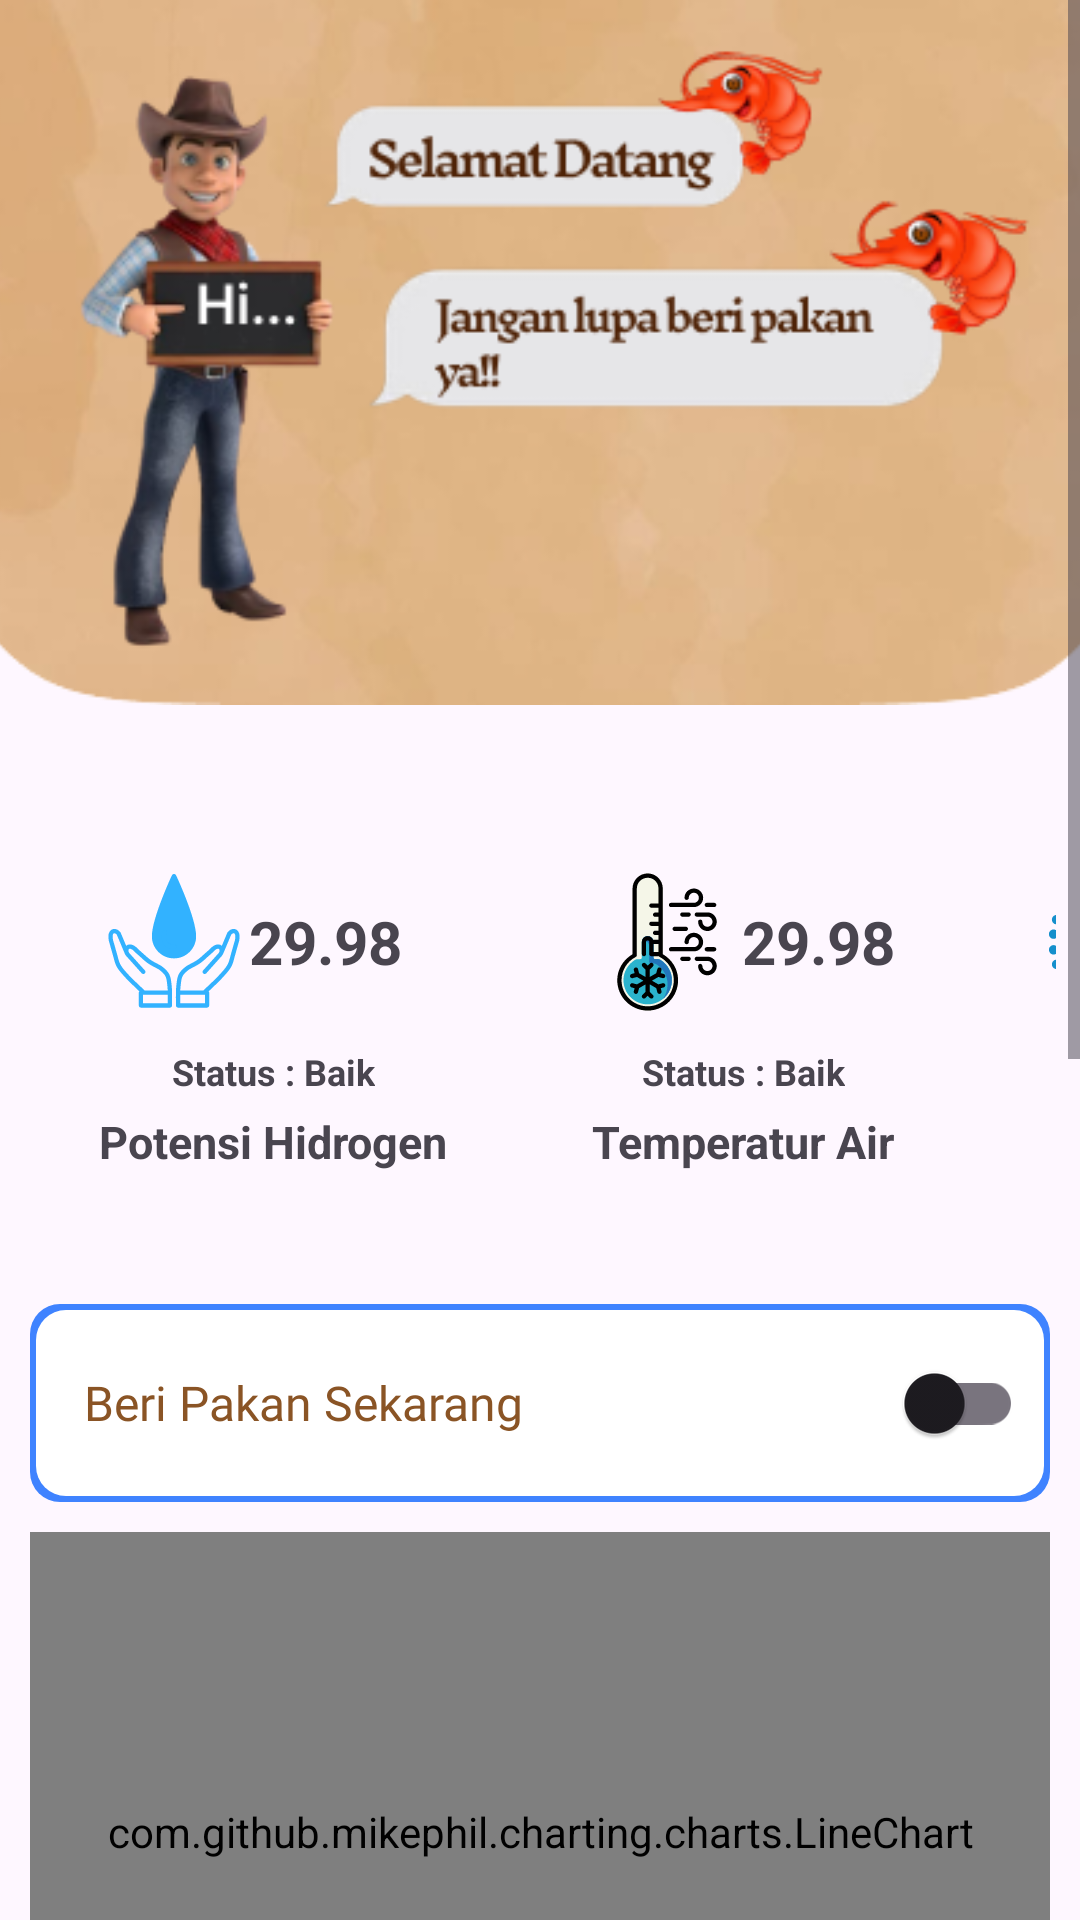

This screen was rendered from an Android layout file. Write that file and the resources it references.
<!-- AndroidManifest.xml: application theme Theme.IOT -->
<!-- res/layout/fragment_dashboard.xml -->
<RelativeLayout
    xmlns:android="http://schemas.android.com/apk/res/android"
    xmlns:tools="http://schemas.android.com/tools"
    android:layout_width="match_parent"
    android:layout_height="match_parent"
    tools:context=".DashboardFragment">

    
    <ScrollView
        android:id="@+id/scrollView"
        android:layout_width="match_parent"
        android:layout_height="match_parent"
        tools:ignore="UselessParent">

        <LinearLayout
            android:id="@+id/contentContainer"
            android:layout_width="match_parent"
            android:layout_height="wrap_content"
            android:orientation="vertical">

            
            <ImageView
                android:id="@+id/db_frame"
                android:layout_width="match_parent"
                android:layout_height="235dp"
                android:layout_marginBottom="16dp"
                android:scaleType="centerCrop"
                android:src="@drawable/db_frame" />

            
            <HorizontalScrollView
                android:layout_width="match_parent"
                android:layout_height="wrap_content"
                android:scrollbars="none"
                android:padding="8dp">

                <LinearLayout
                    android:layout_width="wrap_content"
                    android:layout_height="wrap_content"
                    android:orientation="horizontal">

                    
                    <LinearLayout
                        android:id="@+id/ct_ph"
                        android:layout_width="wrap_content"
                        android:layout_height="wrap_content"
                        android:orientation="vertical"
                        android:background="@drawable/rounded_bg_card"
                        android:padding="20dp"
                        android:layout_marginStart="5dp"
                        android:layout_marginEnd="8dp">

                        <LinearLayout
                            android:layout_width="wrap_content"
                            android:layout_height="70dp"
                            android:gravity="center"
                            android:orientation="horizontal">

                            <ImageView
                                android:id="@+id/img_ph"
                                android:layout_width="50dp"
                                android:layout_height="50dp"
                                android:src="@drawable/ph"/>

                            <TextView
                                android:id="@+id/tv_ph_level"
                                android:layout_width="wrap_content"
                                android:layout_height="wrap_content"
                                android:textStyle="bold"
                                android:textSize="20dp"
                                android:text="29.98"/>

                        </LinearLayout>

                        <TextView
                            android:id="@+id/status_ph"
                            android:layout_width="wrap_content"
                            android:layout_height="wrap_content"
                            android:textSize="12sp"
                            android:layout_gravity="center"
                            android:textStyle="bold"
                            android:text="Status : Baik"/>

                        <TextView
                            android:layout_width="wrap_content"
                            android:layout_height="wrap_content"
                            android:textSize="15sp"
                            android:layout_gravity="center"
                            android:layout_marginTop="5dp"
                            android:textStyle="bold"
                            android:text="Potensi Hidrogen"/>


                    </LinearLayout>

                    
                    <LinearLayout
                        android:id="@+id/ct_watertemp"
                        android:layout_width="wrap_content"
                        android:layout_height="wrap_content"
                        android:orientation="vertical"
                        android:background="@drawable/rounded_bg_card"
                        android:padding="20dp"
                        android:layout_marginEnd="8dp">

                        <LinearLayout
                            android:layout_width="wrap_content"
                            android:layout_height="70dp"
                            android:gravity="center"
                            android:orientation="horizontal">

                            <ImageView
                                android:id="@+id/img_watertemp"
                                android:layout_width="50dp"
                                android:layout_height="50dp"
                                android:src="@drawable/suhu_baik"/>

                            <TextView
                                android:id="@+id/tv_water_temp"
                                android:layout_width="wrap_content"
                                android:layout_height="wrap_content"
                                android:textStyle="bold"
                                android:textSize="20dp"
                                android:text="29.98"/>

                        </LinearLayout>

                        <TextView
                            android:id="@+id/status_watertemp"
                            android:layout_width="wrap_content"
                            android:layout_height="wrap_content"
                            android:textSize="12sp"
                            android:layout_gravity="center"
                            android:textStyle="bold"
                            android:text="Status : Baik"/>

                        <TextView
                            android:layout_width="wrap_content"
                            android:layout_height="wrap_content"
                            android:textSize="15sp"
                            android:layout_gravity="center"
                            android:layout_marginTop="5dp"
                            android:textStyle="bold"
                            android:text="Temperatur Air"/>
                    </LinearLayout>

                    
                    <LinearLayout
                        android:id="@+id/ct_salt"
                        android:layout_width="wrap_content"
                        android:layout_height="wrap_content"
                        android:orientation="vertical"
                        android:background="@drawable/rounded_bg_card"
                        android:padding="20dp"
                        android:layout_marginBottom="5dp"
                        android:layout_marginEnd="15dp">

                        <LinearLayout
                            android:layout_width="wrap_content"
                            android:layout_height="70dp"
                            android:gravity="center"
                            android:orientation="horizontal">

                            <ImageView
                                android:id="@+id/img_salt"
                                android:layout_width="50dp"
                                android:layout_height="50dp"
                                android:src="@drawable/salinity_crystal"/>

                            <TextView
                                android:id="@+id/tv_salt_level"
                                android:layout_width="wrap_content"
                                android:layout_height="wrap_content"
                                android:textStyle="bold"
                                android:textSize="20dp"
                                android:layout_marginStart="10dp"
                                android:text="29.98"/>

                        </LinearLayout>

                        <TextView
                            android:id="@+id/status_salt"
                            android:layout_width="wrap_content"
                            android:layout_height="wrap_content"
                            android:textSize="12sp"
                            android:layout_gravity="center"
                            android:textStyle="bold"
                            android:text="Status : Baik"/>

                        <TextView
                            android:layout_width="wrap_content"
                            android:layout_height="wrap_content"
                            android:textSize="15sp"
                            android:layout_gravity="center"
                            android:layout_marginTop="5dp"
                            android:textStyle="bold"
                            android:text="Kadar Garam"/>


                    </LinearLayout>

                </LinearLayout>
            </HorizontalScrollView>

            
            <LinearLayout
                android:id="@+id/switchbutton"
                android:layout_width="match_parent"
                android:layout_height="wrap_content"
                android:orientation="horizontal"
                android:padding="9dp"
                android:gravity="center_vertical"
                android:background="@drawable/bg_monitoring3"
                android:layout_marginTop="11dp"
                android:layout_marginLeft="10dp"
                android:layout_marginRight="10dp">

                <TextView
                    android:id="@+id/feedingText"
                    android:layout_width="0dp"
                    android:layout_height="wrap_content"
                    android:layout_weight="1"
                    android:text="Beri Pakan Sekarang"
                    android:textColor="@color/jinggatulisan"
                    android:textSize="16sp"
                    android:paddingStart="9dp"
                    android:paddingEnd="16dp"
                    android:gravity="start|center_vertical"
                    android:fontFamily="@font/poppins_semibold" />

                <com.google.android.material.switchmaterial.SwitchMaterial
                    android:layout_width="wrap_content"
                    android:layout_height="wrap_content"
                    android:id="@+id/swbaru"/>





            </LinearLayout>

            
            <com.github.mikephil.charting.charts.LineChart
                android:id="@+id/lineChartSuhuAir"
                android:layout_width="match_parent"
                android:layout_height="200dp"
                android:layout_margin="10dp"/>

            
            <com.github.mikephil.charting.charts.LineChart
                android:id="@+id/lineChartPh"
                android:layout_width="match_parent"
                android:layout_height="200dp"
                android:layout_margin="10dp"/>

            
            <com.github.mikephil.charting.charts.LineChart
                android:id="@+id/lineChartSalinity"
                android:layout_width="match_parent"
                android:layout_height="200dp"
                android:layout_margin="10dp"/>
        </LinearLayout>
    </ScrollView>
</RelativeLayout>
<!-- resources referenced by this layout -->
<resources>
  <color name="jinggatulisan">#8A5425</color>
  <!-- drawable bg_monitoring3 (drawable) -->
  <?xml version="1.0" encoding="utf-8"?>
  <layer-list xmlns:android="http://schemas.android.com/apk/res/android">
  
      
      <item>
          <shape>
              <solid android:color="@color/colorPrimary"/> 
              <corners android:radius="10dp"/>
          </shape>
      </item>
  
      
      <item android:top="2dp" android:left="2dp" android:right="2dp" android:bottom="2dp">
          <shape>
              <solid android:color="@color/white"/> 
              <corners android:radius="10dp"/>
          </shape>
      </item>
  
  </layer-list>
  <!-- drawable db_frame: png bitmap (drawable, 81281 bytes) -->
  <!-- drawable ph: vector/xml drawable (drawable, 5564 chars, omitted) -->
  <!-- drawable salinity_crystal: vector/xml drawable (drawable, 3466 chars, omitted) -->
  <!-- drawable suhu_baik: vector/xml drawable (drawable, 8168 chars, omitted) -->
  <style name="Theme.IOT" parent="Base.Theme.IOT" />
  <color name="colorPrimary">#3F83FF</color>
  <color name="white">#FFFFFFFF</color>
  <style name="Base.Theme.IOT" parent="Theme.Material3.Light.NoActionBar">
          
          <item name="colorPrimary">@color/colorPrimary</item> 
          <item name="colorOnPrimary">@color/white
          </item> 
          <item name="colorSecondary">@color/colorSecondary</item> 
          <item name="colorOnSecondary">@color/black</item>-&gt;
  
          <item name="android:windowLightStatusBar">?attr/isLightTheme</item>
      </style>
  <color name="colorSecondary">#FF3700B3</color>
  <color name="black">#FF000000</color>
</resources>
